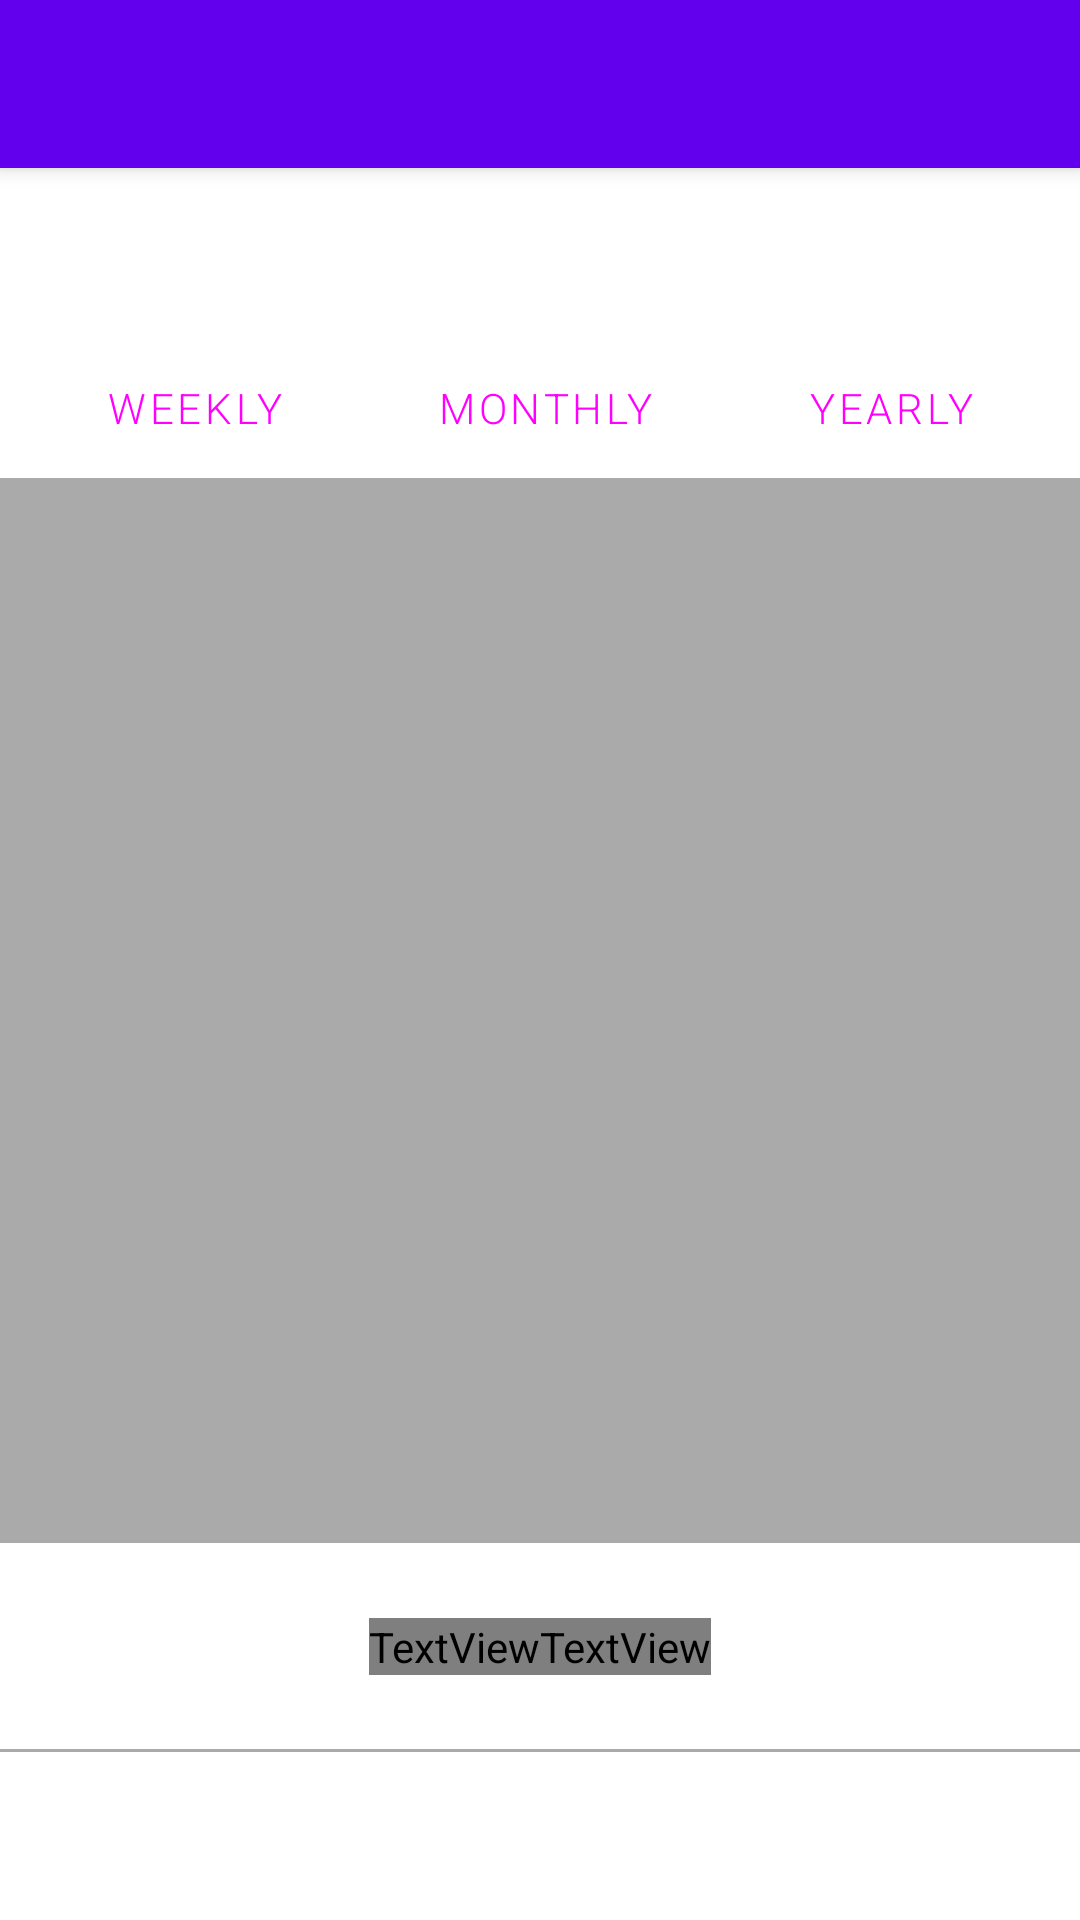

Android layout source for this screen:
<!-- AndroidManifest.xml: application theme AppTheme -->
<!-- res/layout/app_bar_main.xml -->
<?xml version="1.0" encoding="utf-8"?>
<android.support.design.widget.CoordinatorLayout
    xmlns:android="http://schemas.android.com/apk/res/android"
    xmlns:app="http://schemas.android.com/apk/res-auto"
    xmlns:tools="http://schemas.android.com/tools"
    android:layout_width="match_parent"
    android:layout_height="match_parent"
    tools:context=".DebtCollectorActivity">

    <android.support.design.widget.AppBarLayout
        android:layout_height="wrap_content"
        android:layout_width="match_parent"
        android:theme="@style/AppTheme.AppBarOverlay">

        <android.support.v7.widget.Toolbar
            android:id="@+id/toolbar"
            android:layout_width="match_parent"
            android:layout_height="?attr/actionBarSize"
            android:background="?attr/colorPrimary"
            app:popupTheme="@style/AppTheme.PopupOverlay" />

    </android.support.design.widget.AppBarLayout>

    <include layout="@layout/content_main"/>

</android.support.design.widget.CoordinatorLayout>
<!-- res/layout/content_main.xml (included above) -->
<?xml version="1.0" encoding="utf-8"?>
<android.support.constraint.ConstraintLayout xmlns:android="http://schemas.android.com/apk/res/android"
    xmlns:app="http://schemas.android.com/apk/res-auto"
    xmlns:tools="http://schemas.android.com/tools"
    android:id="@+id/main_view"
    android:layout_width="match_parent"
    android:layout_height="match_parent"
    android:layout_marginTop="?attr/actionBarSize"
    android:layout_marginBottom="?attr/actionBarSize"
    android:background="?attr/background"
    app:layout_behavior="@string/appbar_scrolling_view_behavior"
    tools:context=".DebtCollectorActivity"
    tools:showIn="@layout/app_bar_main">

    <Button
        android:id="@+id/weekly_button"
        android:layout_width="wrap_content"
        android:layout_height="wrap_content"
        android:background="@drawable/button_background"
        android:minHeight="24dp"
        android:text="Weekly"
        android:fontFamily="sans-serif-light"
        android:textColor="@drawable/button_text_color"
        app:layout_constraintBottom_toTopOf="@id/guideline_top"
        app:layout_constraintLeft_toLeftOf="parent"
        app:layout_constraintRight_toLeftOf="@id/monthly_button"
        app:layout_constraintTop_toTopOf="parent" />

    <Button
        android:id="@+id/monthly_button"
        android:layout_width="wrap_content"
        android:layout_height="wrap_content"
        android:background="@drawable/button_background"
        android:minHeight="24dp"
        android:text="Monthly"
        android:fontFamily="sans-serif-light"
        android:textColor="@drawable/button_text_color"
        app:layout_constraintBottom_toTopOf="@id/guideline_top"
        app:layout_constraintLeft_toRightOf="@id/weekly_button"
        app:layout_constraintRight_toLeftOf="@id/yearly_button"
        app:layout_constraintTop_toTopOf="parent" />

    <Button
        android:id="@+id/yearly_button"
        android:layout_width="wrap_content"
        android:layout_height="wrap_content"
        android:background="@drawable/button_background"
        android:minHeight="24dp"
        android:text="Yearly"
        android:fontFamily="sans-serif-light"
        android:textColor="@drawable/button_text_color"
        app:layout_constraintBottom_toTopOf="@id/guideline_top"
        app:layout_constraintLeft_toRightOf="@id/monthly_button"
        app:layout_constraintRight_toRightOf="parent"
        app:layout_constraintTop_toTopOf="parent" />

    <View
        android:layout_width="match_parent"
        android:layout_height="1dp"
        android:background="@color/halloweenPrimaryTextColor"
        app:layout_constraintTop_toBottomOf="@id/guideline_top" />

    <android.support.v7.widget.RecyclerView
        android:id="@+id/graph_list"
        android:layout_width="match_parent"
        android:layout_height="0dp"
        android:background="@color/halloweenPrimaryTextColor"
        app:layout_constraintBottom_toTopOf="@id/guideline_bottom"
        app:layout_constraintLeft_toLeftOf="parent"
        app:layout_constraintRight_toRightOf="parent"
        app:layout_constraintTop_toBottomOf="@id/guideline_top"
        android:clipToPadding="false"
        android:paddingStart="12dp"
        android:paddingEnd="12dp"/>

    <View
        android:layout_width="match_parent"
        android:layout_height="1dp"
        android:background="@color/halloweenPrimaryTextColor"
        app:layout_constraintTop_toBottomOf="@id/guideline_bottom" />

    <TextView
        android:id="@+id/current_debt"
        android:layout_width="wrap_content"
        android:layout_height="wrap_content"
        android:text="@string/current_debt"
        android:fontFamily="sans-serif-light"

        android:textColor="?attr/counterTextColor"
        android:textSize="30sp"
        app:layout_constraintBottom_toBottomOf="parent"
        app:layout_constraintHorizontal_chainStyle="packed"
        app:layout_constraintLeft_toLeftOf="parent"
        app:layout_constraintRight_toLeftOf="@id/current_debt_value"
        app:layout_constraintTop_toBottomOf="@id/guideline_bottom"
        app:layout_constraintVertical_chainStyle="packed" />

    <TextView
        android:id="@+id/current_debt_value"
        android:layout_width="wrap_content"
        android:layout_height="wrap_content"
        android:text=""
        android:fontFamily="sans-serif-light"
        android:textColor="?attr/counterTextColor"
        android:textSize="30sp"
        app:layout_constraintBottom_toBottomOf="parent"
        app:layout_constraintLeft_toRightOf="@id/current_debt"
        app:layout_constraintRight_toRightOf="parent"
        app:layout_constraintTop_toBottomOf="@id/guideline_bottom" />

    <View
        android:layout_width="match_parent"
        android:layout_height="1dp"
        app:layout_constraintBottom_toBottomOf="parent"
        android:background="@color/halloweenPrimaryTextColor"
        />

    <android.support.constraint.Guideline
        android:id="@+id/guideline_top"
        android:layout_width="wrap_content"
        android:layout_height="wrap_content"
        android:orientation="horizontal"
        android:padding="@dimen/activity_horizontal_margin"
        app:layout_constraintGuide_percent="0.1" />

    <android.support.constraint.Guideline
        android:id="@+id/guideline_bottom"
        android:layout_width="wrap_content"
        android:layout_height="wrap_content"
        android:orientation="horizontal"
        android:padding="@dimen/activity_horizontal_margin"
        app:layout_constraintGuide_percent="0.85" />


</android.support.constraint.ConstraintLayout>
<!-- resources referenced by this layout -->
<resources>
  <color name="halloweenPrimaryTextColor">@android:color/darker_gray</color>
  <dimen name="activity_horizontal_margin">16dp</dimen>
  <!-- drawable button_text_color (drawable) -->
  <?xml version="1.0" encoding="utf-8"?>
  <selector xmlns:android="http://schemas.android.com/apk/res/android">
      
      <item android:state_focused="true"
          android:state_pressed="false"
          android:color="?attr/mainImageButtonTint" />
  
      
      <item android:state_focused="true"
          android:state_pressed="true"
          android:color="?attr/background" />
  
      
      <item android:state_focused="false"
          android:state_pressed="true"
          android:color="?attr/background" />
  
      
      <item android:color="?attr/mainImageButtonTint" />
  </selector>
  <string name="current_debt">Current debt:</string>
  <style name="AppTheme.AppBarOverlay" parent="ThemeOverlay.AppCompat.Dark.ActionBar" />
  <style name="AppTheme.PopupOverlay" parent="ThemeOverlay.AppCompat.Light" />
</resources>
